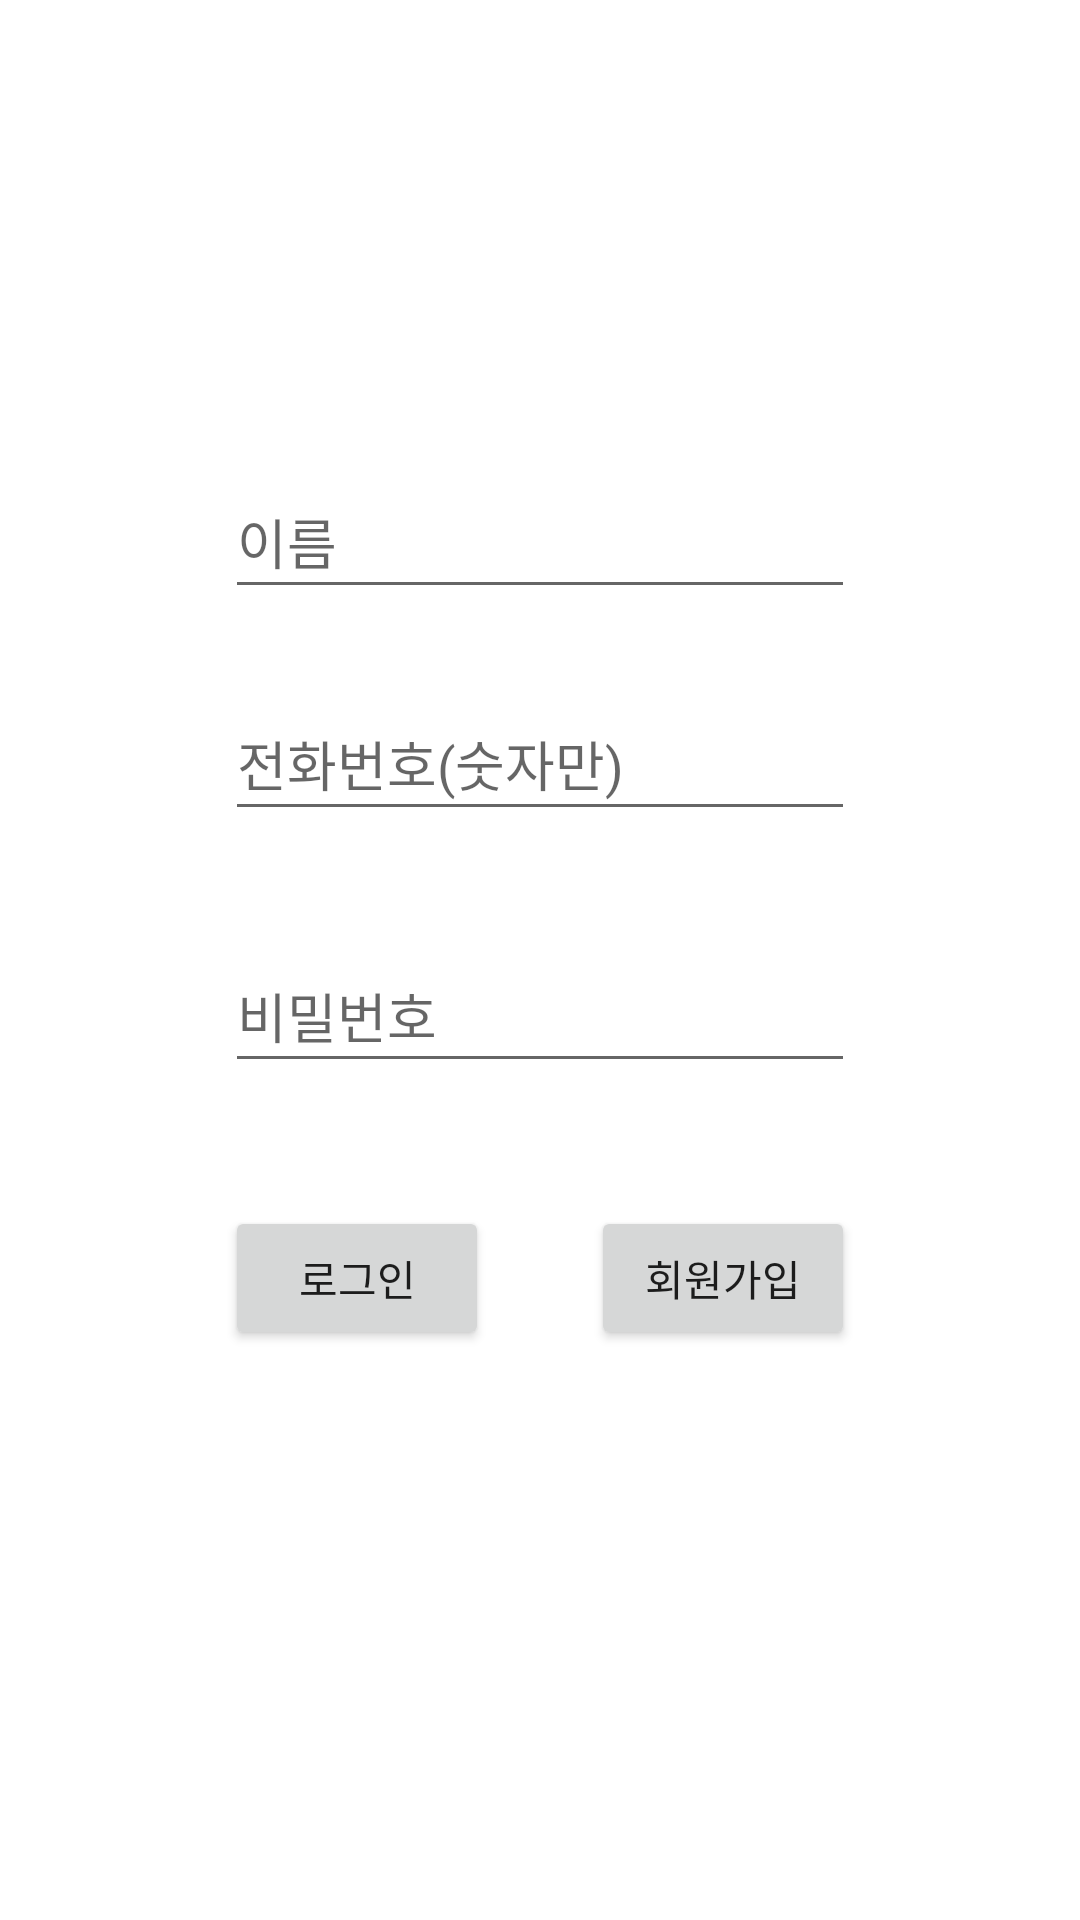

Reconstruct the res/layout file that produces this screen, plus the resources it refers to.
<!-- AndroidManifest.xml: application theme Theme.FirstProject -->
<!-- res/layout/fragment_third_tab.xml -->
<?xml version="1.0" encoding="utf-8"?>
<FrameLayout xmlns:android="http://schemas.android.com/apk/res/android"
    xmlns:tools="http://schemas.android.com/tools"
    android:layout_width="match_parent"
    android:layout_height="match_parent"
    xmlns:app="http://schemas.android.com/apk/res-auto"
    tools:context=".ThirdTab">

    
    <androidx.constraintlayout.widget.ConstraintLayout
        android:layout_width="match_parent"
        android:layout_height="match_parent"
        tools:context=".JoinActivity">

        <EditText
            android:id="@+id/login_name"
            android:layout_width="wrap_content"
            android:layout_height="48dp"

            android:layout_marginStart="95dp"
            android:layout_marginEnd="95dp"
            android:layout_marginBottom="110dp"
            android:ems="10"
            android:hint="이름"
            android:inputType="textEmailAddress"
            app:layout_constraintBottom_toTopOf="@+id/mbti"
            app:layout_constraintEnd_toEndOf="parent"
            app:layout_constraintHorizontal_bias="0.502"
            app:layout_constraintStart_toStartOf="parent" />

        <Button
            android:id="@+id/login_button"
            style="@style/defaultButton"
            android:layout_width="wrap_content"
            android:layout_height="wrap_content"
            android:text="로그인"
            app:layout_constraintBaseline_toBaselineOf="@+id/join_button"
            app:layout_constraintStart_toStartOf="@+id/mbti" />

        <EditText
            android:id="@+id/login_number"
            android:layout_width="wrap_content"
            android:layout_height="48dp"

            android:layout_marginTop="30dp"
            android:layout_marginBottom="40dp"
            android:ems="10"
            android:hint="전화번호(숫자만)"
            android:inputType="textEmailAddress"
            app:layout_constraintBottom_toTopOf="@+id/mbti"
            app:layout_constraintEnd_toEndOf="@+id/login_name"
            app:layout_constraintStart_toStartOf="@+id/login_name"
            app:layout_constraintTop_toBottomOf="@+id/login_name" />

        <EditText
            android:id="@+id/mbti"
            android:layout_width="wrap_content"
            android:layout_height="48dp"
            android:layout_marginBottom="41dp"
            android:ems="10"
            android:hint="비밀번호"
            android:inputType="textPassword"
            app:layout_constraintBottom_toTopOf="@+id/login_button"
            app:layout_constraintStart_toStartOf="@+id/login_number" />

        <ImageView
            android:id="@+id/imageView3"
            android:layout_width="55dp"
            android:layout_height="55dp"
            android:layout_marginBottom="80dp"
            app:layout_constraintBottom_toTopOf="@+id/login_name"
            app:layout_constraintEnd_toEndOf="parent"
            app:layout_constraintStart_toStartOf="parent"
            app:tint="@color/colorAccent" />


        <Button
            android:id="@+id/join_button"
            style="@style/defaultButton"
            android:layout_width="wrap_content"
            android:layout_height="wrap_content"
            android:layout_marginBottom="190dp"
            android:text="회원가입"
            app:layout_constraintBottom_toBottomOf="parent"
            app:layout_constraintEnd_toEndOf="@+id/mbti" />
    </androidx.constraintlayout.widget.ConstraintLayout>
</FrameLayout>
<!-- resources referenced by this layout -->
<resources>
  <style name="Theme.FirstProject" parent="Theme.MaterialComponents.DayNight.DarkActionBar">
          
          <item name="colorPrimary">@color/purple_200</item>
          <item name="colorPrimaryVariant">@color/purple_200</item>
          <item name="colorOnPrimary">@color/white</item>
          
          <item name="colorSecondary">@color/teal_200</item>
          <item name="colorSecondaryVariant">@color/teal_700</item>
          <item name="colorOnSecondary">@color/black</item>
          
          <item name="android:statusBarColor" tools:targetApi="l">?attr/colorPrimaryVariant</item>
          
      </style>
  <color name="purple_200">#81D8CF</color>
  <color name="white">#FFFFFF</color>
  <color name="teal_200">#80CBC4</color>
  <color name="teal_700">#00796B</color>
  <color name="black">#000000</color>
  <!-- not gathered from this repository: default colours our renderer supplied (Android Studio template values) -->
  <color name="colorAccent">#FF03DAC5</color>
</resources>
